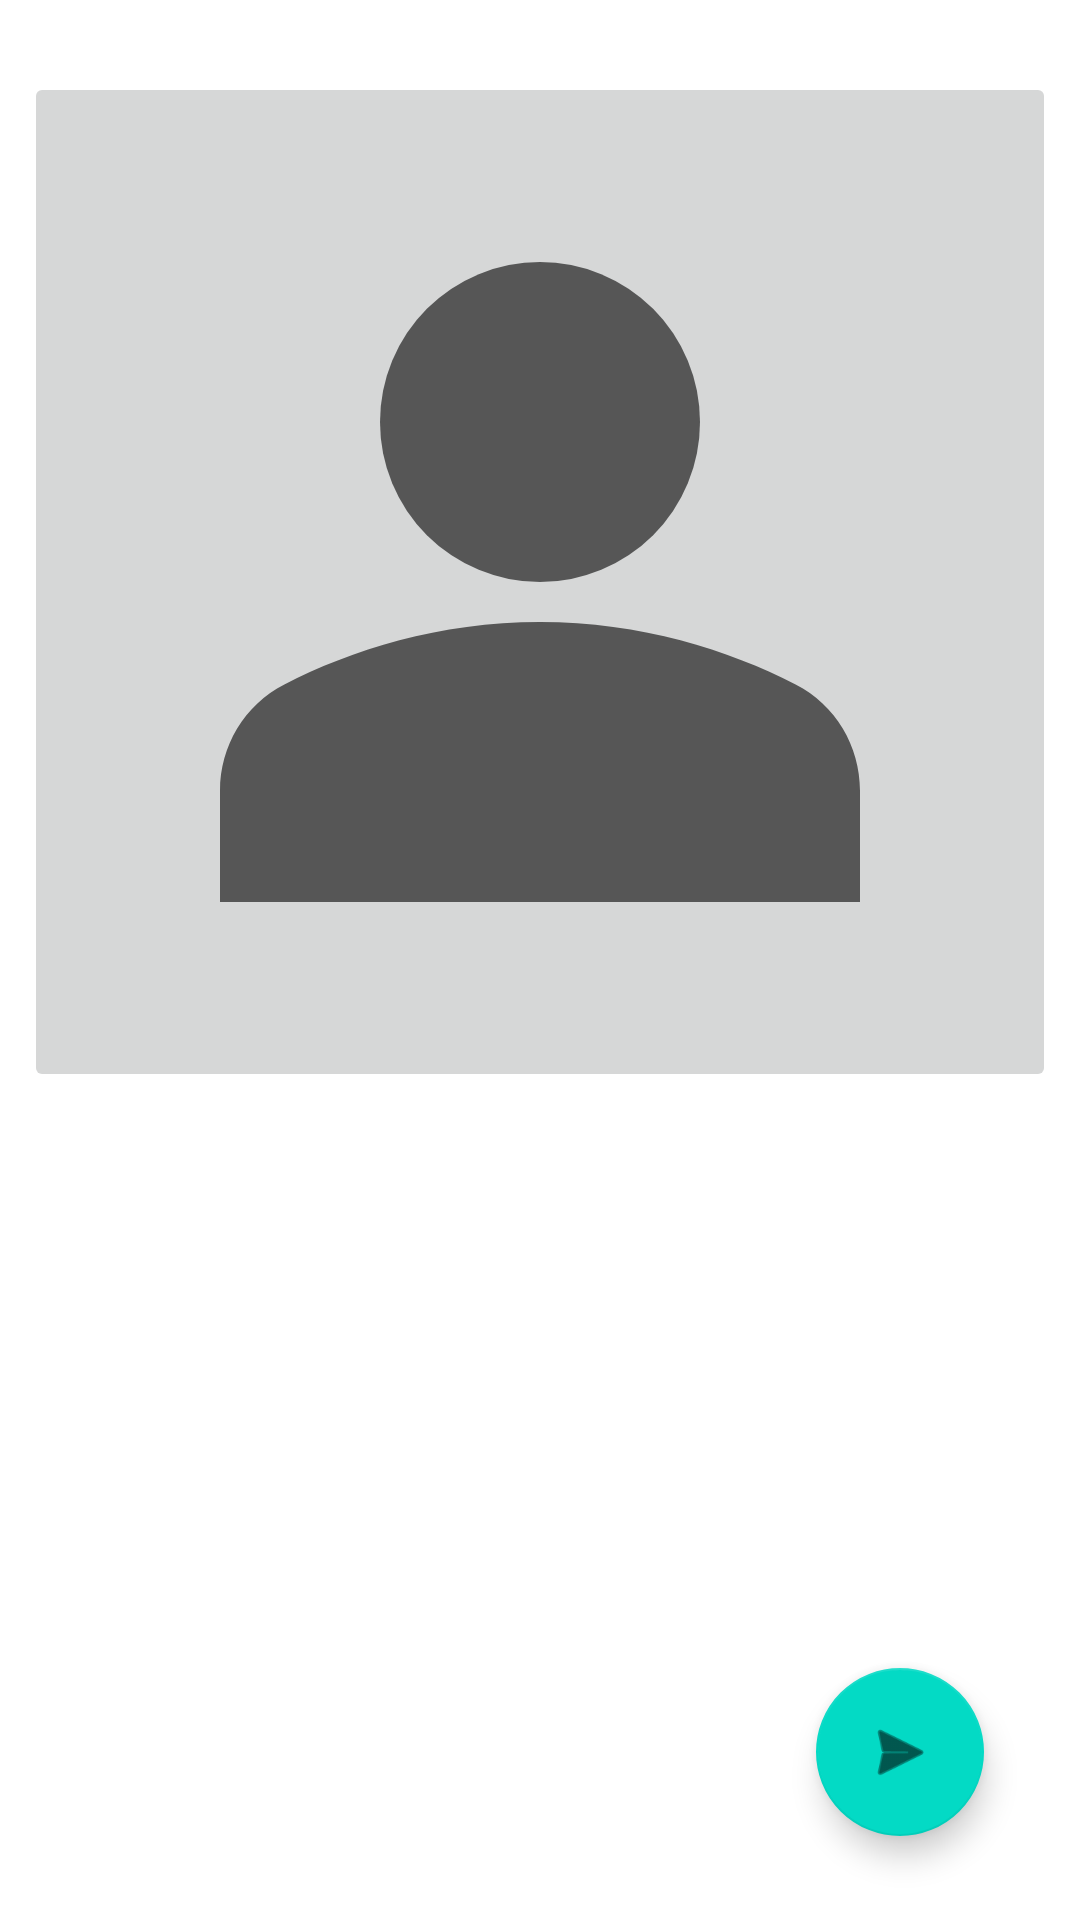

Produce the Android XML layout that renders to this screen, including the resource entries it uses.
<!-- AndroidManifest.xml: application theme Theme.WeekSeven -->
<!-- res/layout/fragment_upload_image.xml -->
<?xml version="1.0" encoding="utf-8"?>
<androidx.constraintlayout.widget.ConstraintLayout xmlns:android="http://schemas.android.com/apk/res/android"
    xmlns:app="http://schemas.android.com/apk/res-auto"
    xmlns:tools="http://schemas.android.com/tools"
    android:layout_width="match_parent"
    android:layout_height="match_parent"
    tools:context=".ui.UploadImage">


    
    
    
    
    
    
    

    <ImageButton
        android:id="@+id/select_image"
        android:layout_width="wrap_content"
        android:layout_height="wrap_content"
        android:layout_marginTop="24dp"
        android:src="@drawable/round_person"
        app:layout_constraintEnd_toEndOf="parent"
        app:layout_constraintHorizontal_bias="0.49"
        app:layout_constraintStart_toStartOf="parent"
        app:layout_constraintTop_toTopOf="parent" />

    <ProgressBar
        android:id="@+id/progressBar"
        style="?android:attr/progressBarStyleHorizontal"
        android:layout_width="match_parent"
        android:layout_height="11dp"
        android:layout_margin="16dp"
        android:visibility="gone"
        app:layout_constraintBottom_toBottomOf="parent"
        app:layout_constraintEnd_toEndOf="@+id/select_image"
        app:layout_constraintStart_toStartOf="@+id/select_image"
        app:layout_constraintTop_toBottomOf="@+id/select_image" />

    <com.google.android.material.floatingactionbutton.FloatingActionButton
        android:id="@+id/send_button"
        android:layout_width="wrap_content"
        android:layout_height="wrap_content"
        android:layout_marginEnd="32dp"
        android:layout_marginBottom="28dp"
        android:clickable="true"
        android:src="@android:drawable/ic_menu_send"
        app:layout_constraintBottom_toBottomOf="parent"
        app:layout_constraintEnd_toEndOf="parent" />

</androidx.constraintlayout.widget.ConstraintLayout>
<!-- resources referenced by this layout -->
<resources>
  <!-- drawable round_person (drawable) -->
  <vector android:height="320dp" android:tint="?attr/colorControlNormal"
      android:viewportHeight="24" android:viewportWidth="24"
      android:width="320dp" xmlns:android="http://schemas.android.com/apk/res/android">
      <path android:fillColor="@android:color/white" android:pathData="M12,8m-4,0a4,4 0,1 1,8 0a4,4 0,1 1,-8 0"/>
      <path android:fillColor="@android:color/white" android:pathData="M18.39,14.56C16.71,13.7 14.53,13 12,13c-2.53,0 -4.71,0.7 -6.39,1.56C4.61,15.07 4,16.1 4,17.22V20h16v-2.78C20,16.1 19.39,15.07 18.39,14.56z"/>
  </vector>
  <style name="Theme.WeekSeven" parent="Theme.MaterialComponents.DayNight.DarkActionBar">
          
          <item name="colorPrimary">@color/purple_500</item>
          <item name="colorPrimaryVariant">@color/purple_700</item>
          <item name="colorOnPrimary">@color/white</item>
          
          <item name="colorSecondary">@color/teal_200</item>
          <item name="colorSecondaryVariant">@color/teal_700</item>
          <item name="colorOnSecondary">@color/black</item>
          
          <item name="android:statusBarColor" tools:targetApi="l">?attr/colorPrimaryVariant</item>
          
  
      </style>
  <!-- not gathered from this repository: default colours our renderer supplied (Android Studio template values) -->
  <color name="purple_500">#FF6200EE</color>
  <color name="purple_700">#FF3700B3</color>
  <color name="teal_200">#FF03DAC5</color>
  <color name="teal_700">#FF018786</color>
  <color name="black">#FF000000</color>
  <color name="white">#FFFFFFFF</color>
</resources>
